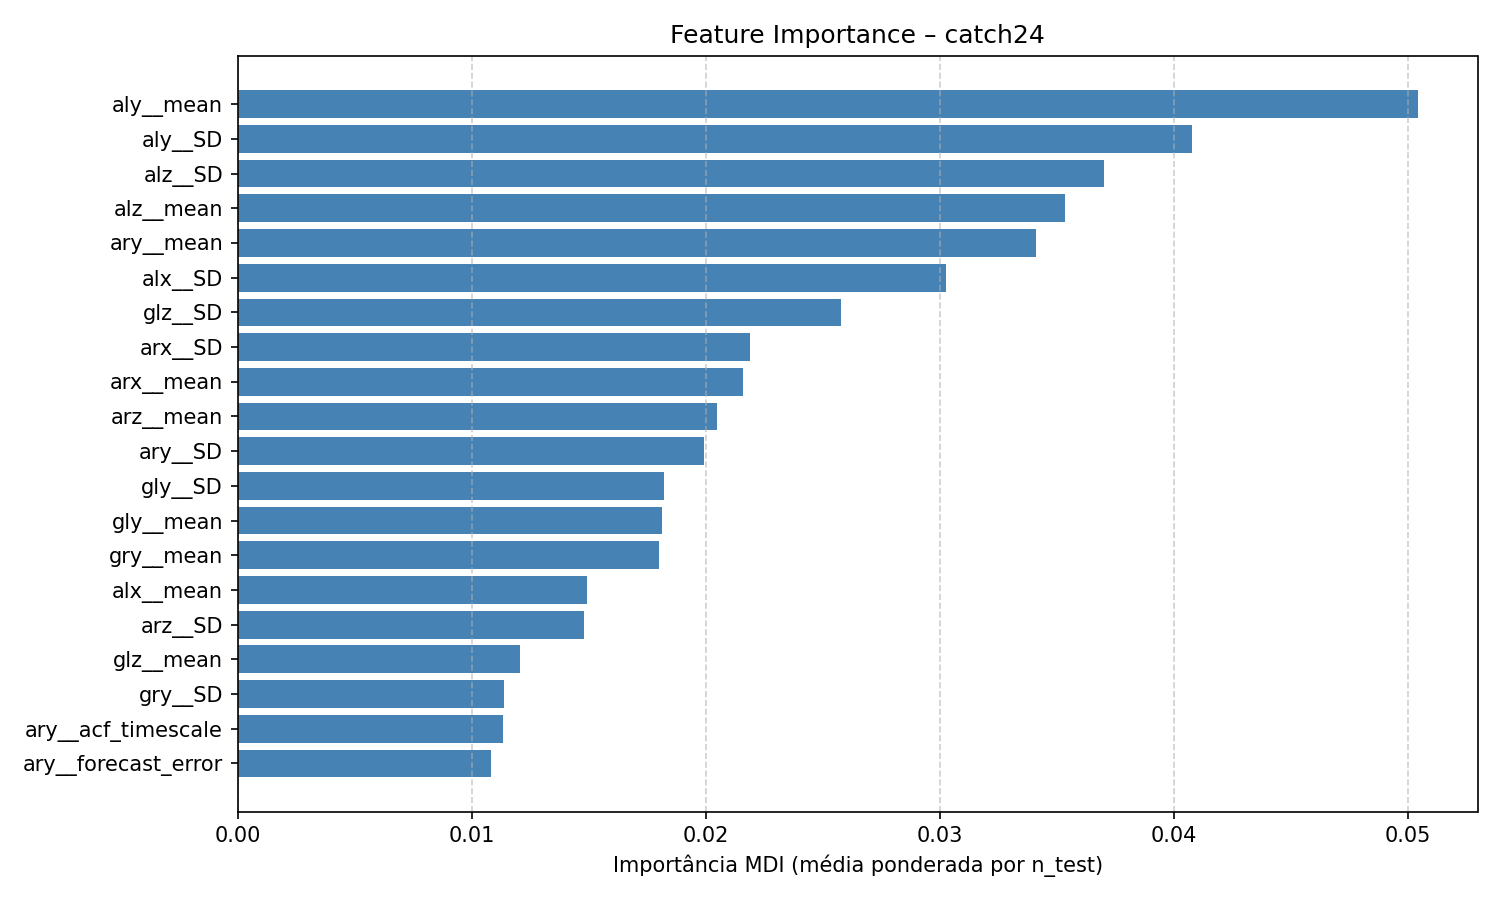

The file beside this chart, header and first rows:
feature, feature_importance_mdi
aly__mean, 0.05045
aly__SD, 0.04076
alz__SD, 0.03703
alz__mean, 0.03534
ary__mean, 0.03409
alx__SD, 0.03026
glz__SD, 0.02579
arx__SD, 0.02191
arx__mean, 0.02158
arz__mean, 0.02047
ary__SD, 0.01993
gly__SD, 0.0182
gly__mean, 0.01815
gry__mean, 0.01799
alx__mean, 0.01491
arz__SD, 0.01482
glz__mean, 0.01205
gry__SD, 0.01136
ary__acf_timescale, 0.01133
ary__forecast_error, 0.01083
ary__entropy_pairs, 0.01067
glx__SD, 0.01037
glx__mean, 0.01026
ary__low_freq_power, 0.01006
aly__high_fluctuation, 0.009954
alz__forecast_error, 0.009909
glz__forecast_error, 0.009887
ary__centroid_freq, 0.009333
aly__low_freq_power, 0.009123
aly__acf_timescale, 0.009105
grz__mean, 0.008172
gly__forecast_error, 0.008059
grx__mean, 0.007758
alz__low_freq_power, 0.007468
grx__SD, 0.00727
aly__stretch_high, 0.007259
grz__SD, 0.007162
ary__stretch_high, 0.006859
alz__acf_timescale, 0.006844
ary__embedding_dist, 0.006631
aly__mode_10, 0.006275
aly__entropy_pairs, 0.006166
aly__stretch_decreasing, 0.006123
alz__embedding_dist, 0.006088
gly__acf_timescale, 0.005973
ary__acf_first_min, 0.005891
alz__centroid_freq, 0.005815
aly__forecast_error, 0.005757
arz__entropy_pairs, 0.005719
glz__high_fluctuation, 0.005333
grz__high_fluctuation, 0.005229
alz__acf_first_min, 0.00517
gly__ami_timescale, 0.005079
grz__stretch_decreasing, 0.005076
grx__stretch_decreasing, 0.005027
gly__high_fluctuation, 0.004749
gly__acf_first_min, 0.004722
gry__stretch_decreasing, 0.0047
ary__ami2, 0.004619
arz__centroid_freq, 0.004577
... 228 more rows
